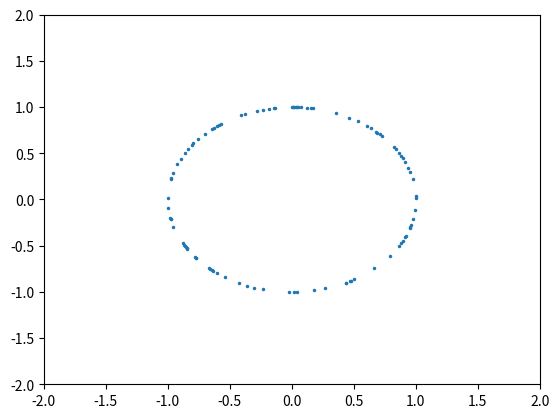

Write the Python code that produced this figure.
import numpy as np
import matplotlib.pyplot as plt

nPts = 100

theta = np.random.uniform(0,2*np.pi,nPts)
x = np.cos(theta)
y = np.sin(theta)

plt.plot(x,y,'.',markersize=3)

plt.xlim(-2,2)
plt.ylim(-2,2)
